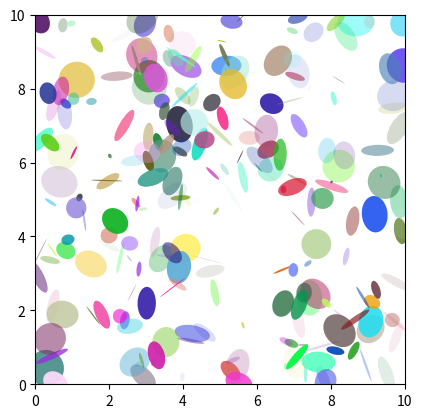

Python code for this plot:
import matplotlib.pyplot as plt
import numpy as np
from matplotlib.patches import Ellipse

NUM = 250

ells = [Ellipse(xy=np.random.rand(2) * 10,
                width=np.random.rand(), height=np.random.rand(),
                angle=np.random.rand() * 360)
        for i in range(NUM)]

fig, ax = plt.subplots(subplot_kw={'aspect': 'equal'})
for e in ells:
    ax.add_artist(e)
    e.set_clip_box(ax.bbox)
    e.set_alpha(np.random.rand())
    e.set_facecolor(np.random.rand(3))

ax.set_xlim(0, 10)
ax.set_ylim(0, 10)

plt.show()
